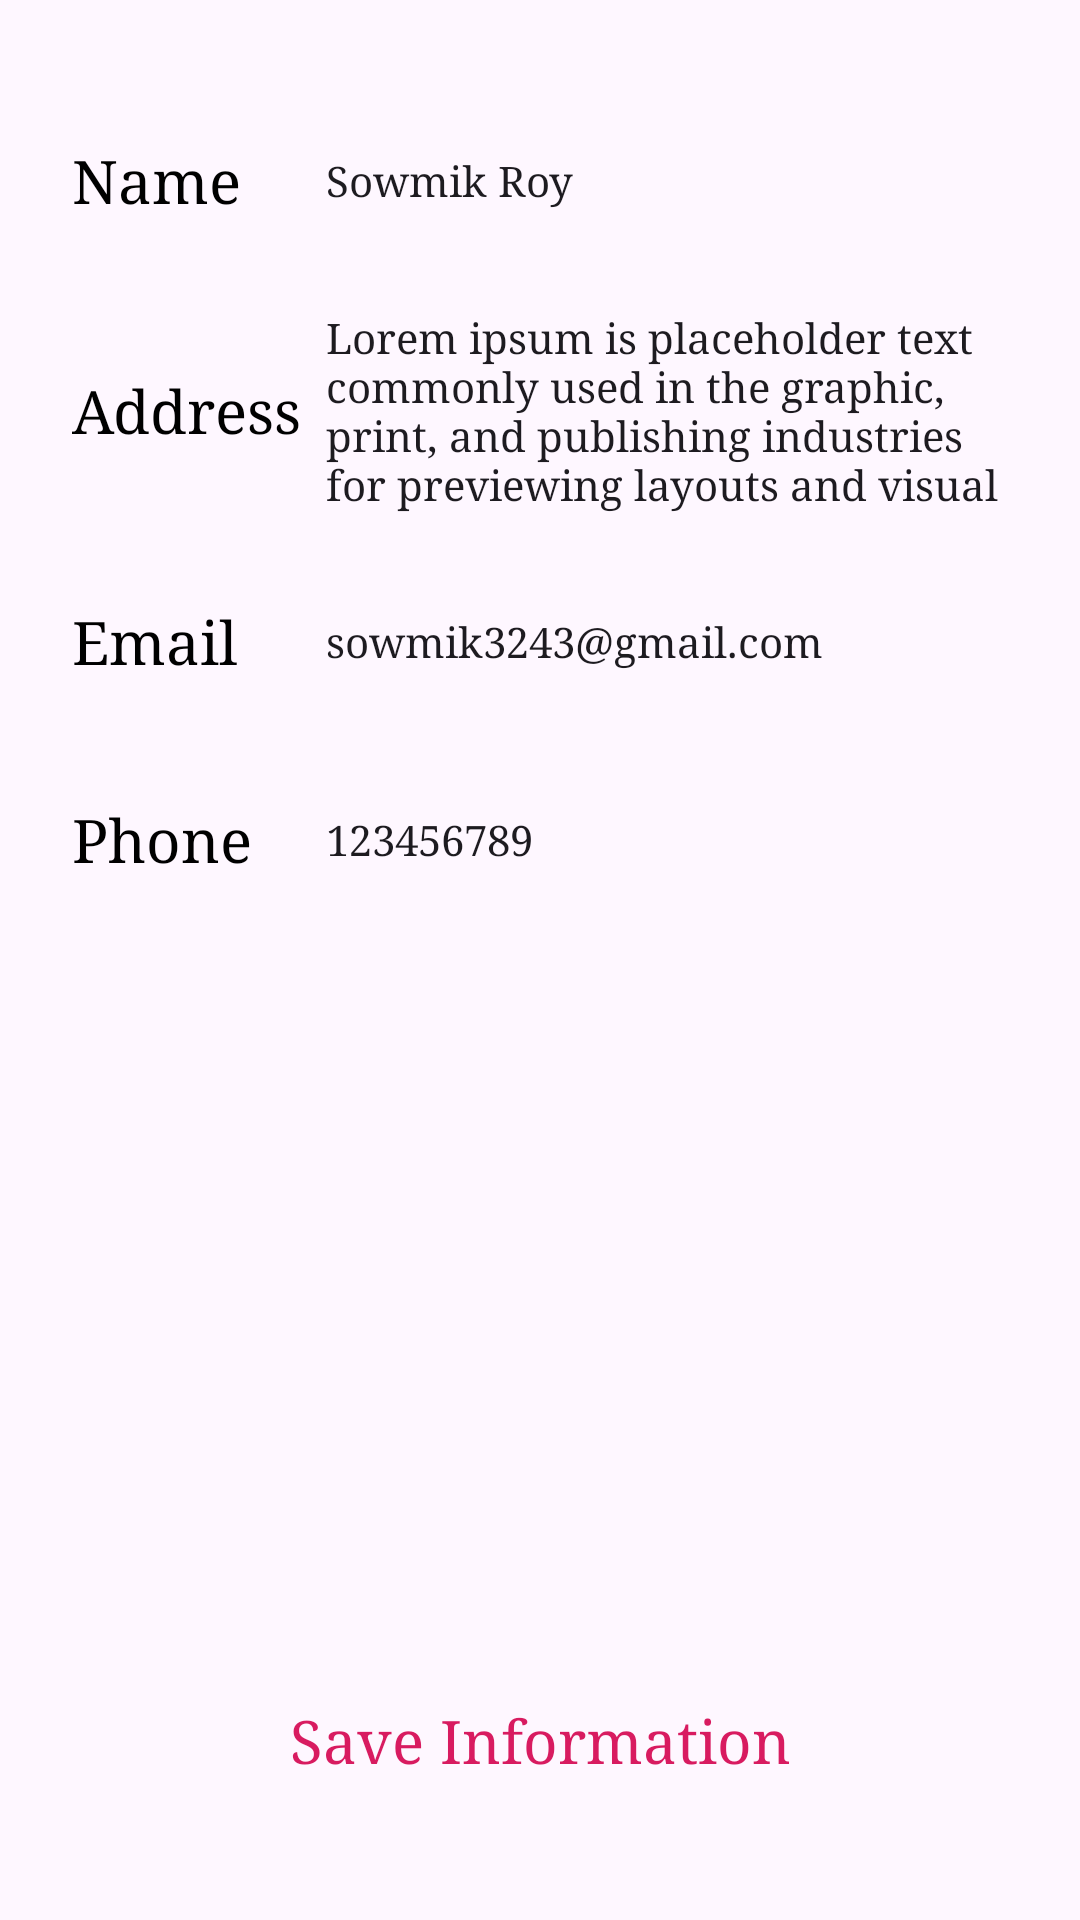

Layout XML and referenced resources for this Android screen:
<!-- AndroidManifest.xml: application theme Theme.FoodieBhai -->
<!-- res/layout/fragment_profile.xml -->
<FrameLayout xmlns:android="http://schemas.android.com/apk/res/android"
    xmlns:tools="http://schemas.android.com/tools"
    android:layout_width="match_parent"
    android:layout_height="match_parent"
    android:orientation="vertical"
    android:paddingStart="6dp"
    android:paddingEnd="6dp"
    tools:context=".Fragment.ProfileFragment">

    <LinearLayout
        android:layout_width="match_parent"
        android:orientation="vertical"
        android:layout_height="wrap_content">


        <LinearLayout
            android:layout_width="match_parent"
            android:layout_height="56dp"
            android:layout_marginLeft="10dp"
            android:layout_marginTop="32dp"
            android:layout_marginRight="10dp"
            android:background="@drawable/profileedittextshape"
            android:elevation="2dp"
            android:gravity="center_vertical"
            android:orientation="horizontal">

            <TextView
                android:layout_width="13dp"
                android:layout_height="wrap_content"
                android:layout_marginLeft="8dp"
                android:layout_weight="1"
                android:fontFamily="serif"
                android:text="Name"
                android:textColor="#000000"
                android:textSize="20dp" />

            <EditText
                android:layout_width="wrap_content"
                android:layout_height="wrap_content"
                android:layout_weight="1"
                android:background="@android:color/transparent"
                android:ems="10"
                android:fontFamily="serif"
                android:inputType="text"
                android:text="Sowmik Roy"
                android:textSize="14dp" />
        </LinearLayout>

        <LinearLayout
            android:layout_width="match_parent"
            android:layout_height="wrap_content"
            android:layout_marginLeft="10dp"
            android:layout_marginTop="10dp"
            android:layout_marginRight="10dp"
            android:background="@drawable/profileedittextshape"
            android:elevation="2dp"
            android:gravity="center_vertical"
            android:orientation="horizontal">

            <TextView
                android:layout_width="13dp"
                android:layout_height="wrap_content"
                android:layout_marginLeft="8dp"
                android:layout_weight="1"
                android:fontFamily="serif"
                android:text="Address"
                android:textColor="#000000"
                android:textSize="20dp" />

            <EditText
                android:layout_width="wrap_content"
                android:layout_height="wrap_content"
                android:layout_marginTop="5dp"
                android:layout_marginBottom="5dp"
                android:layout_weight="1"
                android:background="@android:color/transparent"
                android:ems="10"
                android:fontFamily="serif"
                android:inputType="textMultiLine"
                android:text="Lorem ipsum is placeholder text
commonly used in the graphic,
print, and publishing industries
for previewing layouts and visual "
                android:textSize="14dp" />
        </LinearLayout>

        <LinearLayout
            android:layout_width="match_parent"
            android:layout_height="56dp"
            android:layout_marginLeft="10dp"
            android:layout_marginTop="10dp"
            android:layout_marginRight="10dp"
            android:background="@drawable/profileedittextshape"
            android:elevation="2dp"
            android:gravity="center_vertical"
            android:orientation="horizontal">

            <TextView
                android:layout_width="13dp"
                android:layout_height="wrap_content"
                android:layout_marginLeft="8dp"
                android:layout_weight="1"
                android:fontFamily="serif"
                android:text="Email"
                android:textColor="#000000"
                android:textSize="20dp" />

            <EditText
                android:layout_width="wrap_content"
                android:layout_height="wrap_content"
                android:layout_weight="1"
                android:background="@android:color/transparent"
                android:ems="10"
                android:fontFamily="serif"
                android:inputType="textEmailAddress"
                android:text="sowmik3243@gmail.com"
                android:textSize="14dp" />
        </LinearLayout>

        <LinearLayout
            android:layout_width="match_parent"
            android:layout_height="56dp"
            android:layout_marginLeft="10dp"
            android:layout_marginTop="10dp"
            android:layout_marginRight="10dp"
            android:layout_marginBottom="10dp"
            android:background="@drawable/profileedittextshape"
            android:elevation="2dp"
            android:gravity="center_vertical"
            android:orientation="horizontal">

            <TextView
                android:layout_width="13dp"
                android:layout_height="wrap_content"
                android:layout_marginLeft="8dp"
                android:layout_weight="1"
                android:fontFamily="serif"
                android:text="Phone"
                android:textColor="#000000"
                android:textSize="20dp" />

            <EditText
                android:layout_width="wrap_content"
                android:layout_height="wrap_content"
                android:layout_weight="1"
                android:background="@android:color/transparent"
                android:ems="10"
                android:fontFamily="serif"
                android:inputType="phone"
                android:text="123456789"
                android:textSize="14dp" />
        </LinearLayout>




    </LinearLayout>
<LinearLayout

    android:layout_width="match_parent"
    android:layout_height="wrap_content">

</LinearLayout>

    <androidx.appcompat.widget.AppCompatButton
        android:id="@+id/button7"
        android:layout_width="match_parent"
        android:layout_height="56dp"
        android:layout_gravity="bottom"
        android:layout_marginLeft="8dp"
        android:layout_marginRight="8dp"
        android:layout_marginBottom="32dp"
        android:background="@drawable/profileedittextshape"
        android:elevation="5dp"
        android:fontFamily="serif"
        android:text="Save Information"
        android:textAllCaps="false"
        android:textColor="#D81B60"
        android:textSize="20sp" />

</FrameLayout>
<!-- resources referenced by this layout -->
<resources>
  <style name="Theme.FoodieBhai" parent="Base.Theme.FoodieBhai" />
  <style name="Base.Theme.FoodieBhai" parent="Theme.Material3.DayNight.NoActionBar">
          
          
      </style>
</resources>
